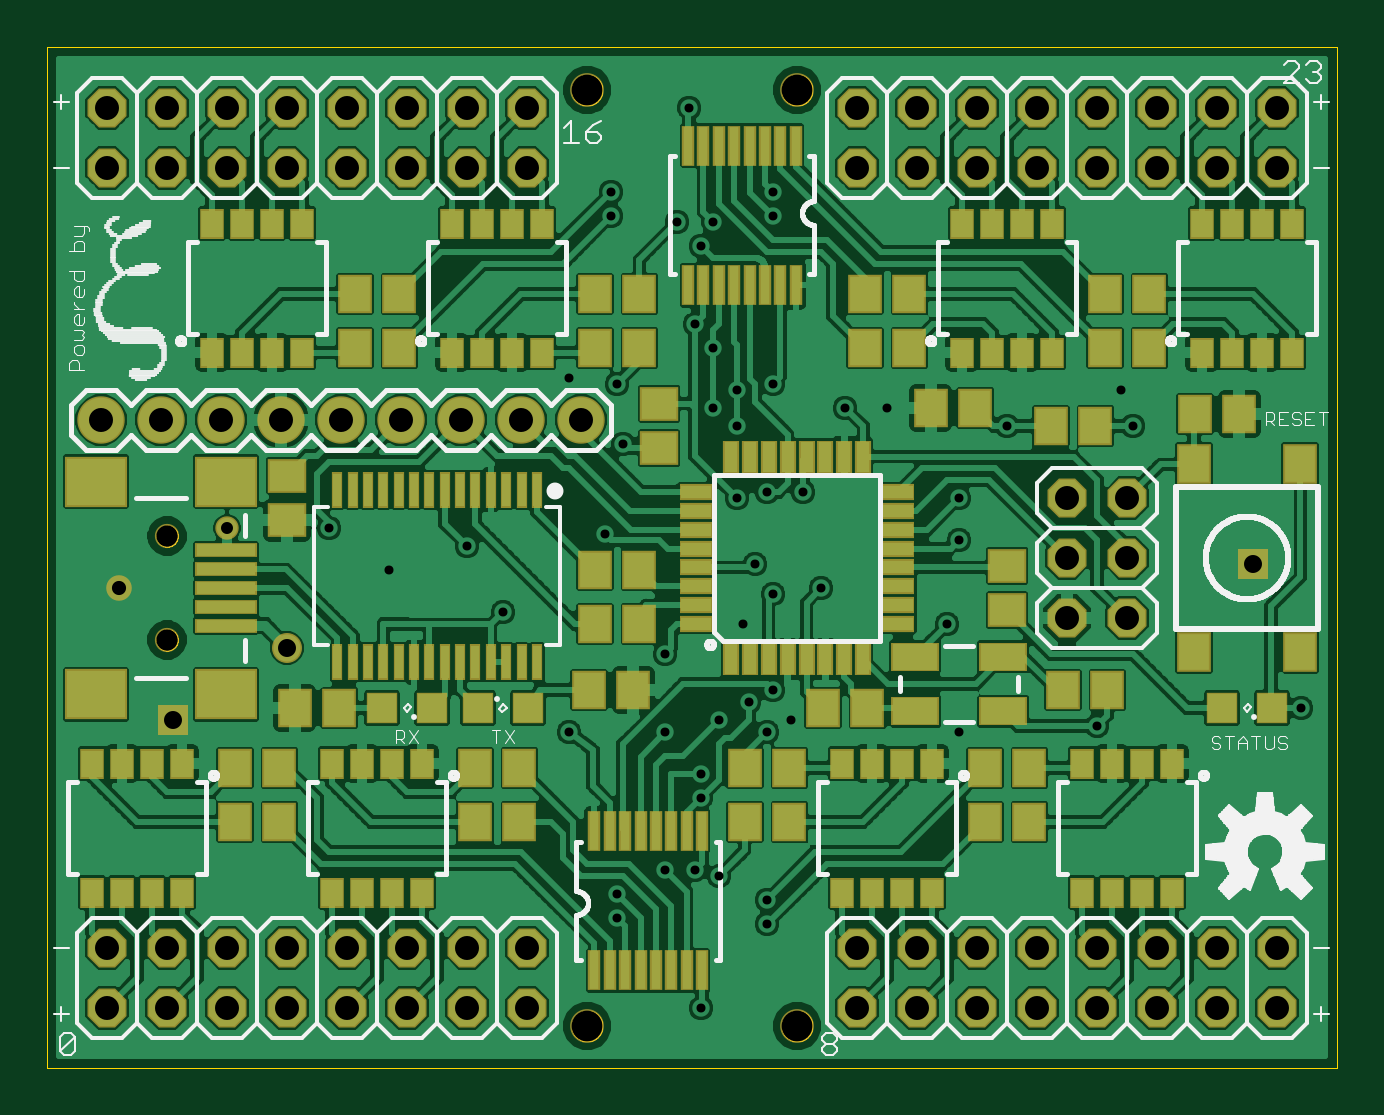
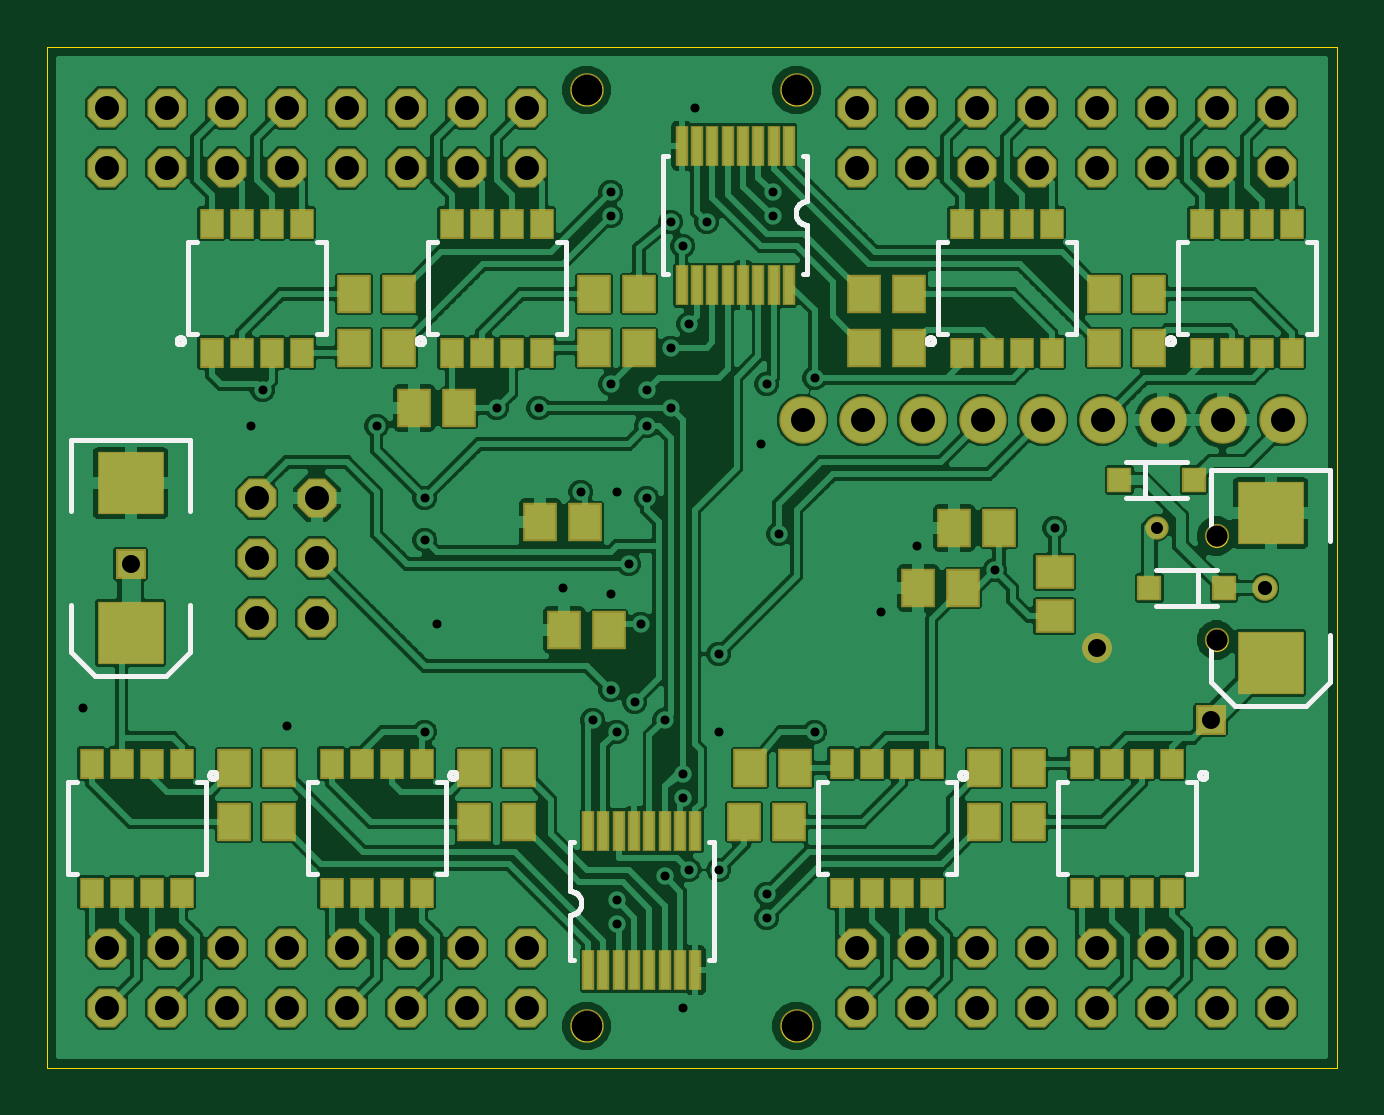
Circuit board: 10 layer files. Board 54.6 x 43.2 mm.
- paste: main.bcream.ger (3389 bytes)
- outline: main.boardoutline.ger (19291 bytes)
- bottom_copper: main.bottomlayer.ger (150818 bytes)
- bottom_silk: main.bottomsilkscreen.ger (18661 bytes)
- bottom_mask: main.bottomsoldermask.ger (5473 bytes)
- drill: main.drills.xln (1935 bytes)
- paste: main.tcream.ger (5402 bytes)
- top_copper: main.toplayer.ger (178829 bytes)
- top_silk: main.topsilkscreen.ger (48725 bytes)
- top_mask: main.topsoldermask.ger (7486 bytes)

=== paste: main.bcream.ger ===
G75*
%MOIN*%
%OFA0B0*%
%FSLAX25Y25*%
%IPPOS*%
%LPD*%
%AMOC8*
5,1,8,0,0,1.08239X$1,22.5*
%
%ADD10R,0.01575X0.06299*%
%ADD11R,0.03600X0.04500*%
%ADD12R,0.05118X0.05906*%
%ADD13R,0.10630X0.10039*%
%ADD14R,0.05906X0.05118*%
%ADD15R,0.03543X0.03740*%
D10*
X0115390Y0050213D03*
X0117949Y0050213D03*
X0120508Y0050213D03*
X0123067Y0050213D03*
X0125626Y0050213D03*
X0128185Y0050213D03*
X0130744Y0050213D03*
X0133303Y0050213D03*
X0133303Y0073441D03*
X0130744Y0073441D03*
X0128185Y0073441D03*
X0125626Y0073441D03*
X0123067Y0073441D03*
X0120508Y0073441D03*
X0117949Y0073441D03*
X0115390Y0073441D03*
X0115138Y0164425D03*
X0117697Y0164425D03*
X0112579Y0164425D03*
X0110019Y0164425D03*
X0107460Y0164425D03*
X0104901Y0164425D03*
X0102342Y0164425D03*
X0099783Y0164425D03*
X0099783Y0187654D03*
X0102342Y0187654D03*
X0104901Y0187654D03*
X0107460Y0187654D03*
X0110019Y0187654D03*
X0112579Y0187654D03*
X0115138Y0187654D03*
X0117697Y0187654D03*
D11*
X0036043Y0063183D03*
X0041043Y0063183D03*
X0046043Y0063183D03*
X0051043Y0063183D03*
X0076043Y0063183D03*
X0081043Y0063183D03*
X0086043Y0063183D03*
X0091043Y0063183D03*
X0091043Y0084683D03*
X0086043Y0084683D03*
X0081043Y0084683D03*
X0076043Y0084683D03*
X0051043Y0084683D03*
X0046043Y0084683D03*
X0041043Y0084683D03*
X0036043Y0084683D03*
X0031043Y0153183D03*
X0026043Y0153183D03*
X0021043Y0153183D03*
X0016043Y0153183D03*
X0016043Y0174683D03*
X0021043Y0174683D03*
X0026043Y0174683D03*
X0031043Y0174683D03*
X0056043Y0174683D03*
X0061043Y0174683D03*
X0066043Y0174683D03*
X0071043Y0174683D03*
X0071043Y0153183D03*
X0066043Y0153183D03*
X0061043Y0153183D03*
X0056043Y0153183D03*
X0141043Y0153183D03*
X0146043Y0153183D03*
X0151043Y0153183D03*
X0156043Y0153183D03*
X0181043Y0153183D03*
X0186043Y0153183D03*
X0191043Y0153183D03*
X0196043Y0153183D03*
X0196043Y0174683D03*
X0191043Y0174683D03*
X0186043Y0174683D03*
X0181043Y0174683D03*
X0156043Y0174683D03*
X0151043Y0174683D03*
X0146043Y0174683D03*
X0141043Y0174683D03*
X0161043Y0084683D03*
X0166043Y0084683D03*
X0171043Y0084683D03*
X0176043Y0084683D03*
X0176043Y0063183D03*
X0171043Y0063183D03*
X0166043Y0063183D03*
X0161043Y0063183D03*
X0201043Y0063183D03*
X0206043Y0063183D03*
X0211043Y0063183D03*
X0216043Y0063183D03*
X0216043Y0084683D03*
X0211043Y0084683D03*
X0206043Y0084683D03*
X0201043Y0084683D03*
D12*
X0192283Y0083933D03*
X0184803Y0083933D03*
X0184803Y0074933D03*
X0192283Y0074933D03*
X0152283Y0074933D03*
X0144803Y0074933D03*
X0144803Y0083933D03*
X0152283Y0083933D03*
X0137283Y0106933D03*
X0129803Y0106933D03*
X0133803Y0124933D03*
X0141283Y0124933D03*
X0154803Y0143933D03*
X0162283Y0143933D03*
X0164803Y0153933D03*
X0172283Y0153933D03*
X0172283Y0162933D03*
X0164803Y0162933D03*
X0132283Y0162933D03*
X0124803Y0162933D03*
X0124803Y0153933D03*
X0132283Y0153933D03*
X0087283Y0153933D03*
X0079803Y0153933D03*
X0079803Y0162933D03*
X0087283Y0162933D03*
X0047283Y0162933D03*
X0039803Y0162933D03*
X0039803Y0153933D03*
X0047283Y0153933D03*
X0064803Y0123933D03*
X0072283Y0123933D03*
X0070803Y0113933D03*
X0078283Y0113933D03*
X0067283Y0083933D03*
X0059803Y0083933D03*
X0059803Y0074933D03*
X0067283Y0074933D03*
X0098803Y0083933D03*
X0106283Y0083933D03*
X0107283Y0074933D03*
X0099803Y0074933D03*
D13*
X0019543Y0101453D03*
X0019543Y0126413D03*
X0209543Y0131413D03*
X0209543Y0106453D03*
D14*
X0055543Y0109193D03*
X0055543Y0116673D03*
D15*
X0039744Y0113933D03*
X0027342Y0113933D03*
X0032342Y0131933D03*
X0044744Y0131933D03*
M02*

=== outline: main.boardoutline.ger (19291 bytes, source omitted) ===
=== bottom_copper: main.bottomlayer.ger (150818 bytes, source omitted) ===
=== bottom_silk: main.bottomsilkscreen.ger (18661 bytes, source omitted) ===
=== bottom_mask: main.bottomsoldermask.ger ===
G75*
%MOIN*%
%OFA0B0*%
%FSLAX25Y25*%
%IPPOS*%
%LPD*%
%AMOC8*
5,1,8,0,0,1.08239X$1,22.5*
%
%ADD10C,0.05618*%
%ADD11R,0.02075X0.06799*%
%ADD12R,0.04100X0.05000*%
%ADD13OC8,0.06500*%
%ADD14C,0.04043*%
%ADD15R,0.05618X0.06406*%
%ADD16C,0.07900*%
%ADD17R,0.11130X0.10539*%
%ADD18R,0.06406X0.05618*%
%ADD19R,0.04043X0.04240*%
%ADD20C,0.05000*%
%ADD21R,0.05000X0.05000*%
%ADD22C,0.04262*%
%ADD23C,0.03900*%
D10*
X0098543Y0040933D03*
X0133543Y0040933D03*
X0133543Y0196933D03*
X0098543Y0196933D03*
D11*
X0099783Y0187654D03*
X0102342Y0187654D03*
X0104901Y0187654D03*
X0107460Y0187654D03*
X0110019Y0187654D03*
X0112579Y0187654D03*
X0115138Y0187654D03*
X0117697Y0187654D03*
X0117697Y0164425D03*
X0115138Y0164425D03*
X0112579Y0164425D03*
X0110019Y0164425D03*
X0107460Y0164425D03*
X0104901Y0164425D03*
X0102342Y0164425D03*
X0099783Y0164425D03*
X0115390Y0073441D03*
X0117949Y0073441D03*
X0120508Y0073441D03*
X0123067Y0073441D03*
X0125626Y0073441D03*
X0128185Y0073441D03*
X0130744Y0073441D03*
X0133303Y0073441D03*
X0133303Y0050213D03*
X0130744Y0050213D03*
X0128185Y0050213D03*
X0125626Y0050213D03*
X0123067Y0050213D03*
X0120508Y0050213D03*
X0117949Y0050213D03*
X0115390Y0050213D03*
D12*
X0091043Y0063183D03*
X0086043Y0063183D03*
X0081043Y0063183D03*
X0076043Y0063183D03*
X0051043Y0063183D03*
X0046043Y0063183D03*
X0041043Y0063183D03*
X0036043Y0063183D03*
X0036043Y0084683D03*
X0041043Y0084683D03*
X0046043Y0084683D03*
X0051043Y0084683D03*
X0076043Y0084683D03*
X0081043Y0084683D03*
X0086043Y0084683D03*
X0091043Y0084683D03*
X0161043Y0084683D03*
X0166043Y0084683D03*
X0171043Y0084683D03*
X0176043Y0084683D03*
X0176043Y0063183D03*
X0171043Y0063183D03*
X0166043Y0063183D03*
X0161043Y0063183D03*
X0201043Y0063183D03*
X0206043Y0063183D03*
X0211043Y0063183D03*
X0216043Y0063183D03*
X0216043Y0084683D03*
X0211043Y0084683D03*
X0206043Y0084683D03*
X0201043Y0084683D03*
X0196043Y0153183D03*
X0191043Y0153183D03*
X0186043Y0153183D03*
X0181043Y0153183D03*
X0156043Y0153183D03*
X0151043Y0153183D03*
X0146043Y0153183D03*
X0141043Y0153183D03*
X0141043Y0174683D03*
X0146043Y0174683D03*
X0151043Y0174683D03*
X0156043Y0174683D03*
X0181043Y0174683D03*
X0186043Y0174683D03*
X0191043Y0174683D03*
X0196043Y0174683D03*
X0071043Y0174683D03*
X0066043Y0174683D03*
X0061043Y0174683D03*
X0056043Y0174683D03*
X0031043Y0174683D03*
X0026043Y0174683D03*
X0021043Y0174683D03*
X0016043Y0174683D03*
X0016043Y0153183D03*
X0021043Y0153183D03*
X0026043Y0153183D03*
X0031043Y0153183D03*
X0056043Y0153183D03*
X0061043Y0153183D03*
X0066043Y0153183D03*
X0071043Y0153183D03*
D13*
X0018543Y0043933D03*
X0028543Y0043933D03*
X0038543Y0043933D03*
X0048543Y0043933D03*
X0058543Y0043933D03*
X0068543Y0043933D03*
X0078543Y0043933D03*
X0088543Y0043933D03*
X0088543Y0053933D03*
X0078543Y0053933D03*
X0068543Y0053933D03*
X0058543Y0053933D03*
X0048543Y0053933D03*
X0038543Y0053933D03*
X0028543Y0053933D03*
X0018543Y0053933D03*
X0143543Y0053933D03*
X0153543Y0053933D03*
X0163543Y0053933D03*
X0173543Y0053933D03*
X0183543Y0053933D03*
X0193543Y0053933D03*
X0203543Y0053933D03*
X0213543Y0053933D03*
X0213543Y0043933D03*
X0203543Y0043933D03*
X0193543Y0043933D03*
X0183543Y0043933D03*
X0173543Y0043933D03*
X0163543Y0043933D03*
X0153543Y0043933D03*
X0143543Y0043933D03*
X0178543Y0108933D03*
X0178543Y0118933D03*
X0188543Y0118933D03*
X0188543Y0108933D03*
X0188543Y0128933D03*
X0178543Y0128933D03*
X0173543Y0183933D03*
X0163543Y0183933D03*
X0153543Y0183933D03*
X0143543Y0183933D03*
X0143543Y0193933D03*
X0153543Y0193933D03*
X0163543Y0193933D03*
X0173543Y0193933D03*
X0183543Y0193933D03*
X0193543Y0193933D03*
X0203543Y0193933D03*
X0213543Y0193933D03*
X0213543Y0183933D03*
X0203543Y0183933D03*
X0193543Y0183933D03*
X0183543Y0183933D03*
X0088543Y0183933D03*
X0078543Y0183933D03*
X0068543Y0183933D03*
X0058543Y0183933D03*
X0048543Y0183933D03*
X0038543Y0183933D03*
X0028543Y0183933D03*
X0018543Y0183933D03*
X0018543Y0193933D03*
X0028543Y0193933D03*
X0038543Y0193933D03*
X0048543Y0193933D03*
X0058543Y0193933D03*
X0068543Y0193933D03*
X0078543Y0193933D03*
X0088543Y0193933D03*
D14*
X0028543Y0122594D03*
X0028543Y0105272D03*
D15*
X0059803Y0083933D03*
X0067283Y0083933D03*
X0067283Y0074933D03*
X0059803Y0074933D03*
X0098803Y0083933D03*
X0106283Y0083933D03*
X0107283Y0074933D03*
X0099803Y0074933D03*
X0129803Y0106933D03*
X0137283Y0106933D03*
X0133803Y0124933D03*
X0141283Y0124933D03*
X0154803Y0143933D03*
X0162283Y0143933D03*
X0164803Y0153933D03*
X0172283Y0153933D03*
X0172283Y0162933D03*
X0164803Y0162933D03*
X0132283Y0162933D03*
X0124803Y0162933D03*
X0124803Y0153933D03*
X0132283Y0153933D03*
X0087283Y0153933D03*
X0079803Y0153933D03*
X0079803Y0162933D03*
X0087283Y0162933D03*
X0047283Y0162933D03*
X0039803Y0162933D03*
X0039803Y0153933D03*
X0047283Y0153933D03*
X0064803Y0123933D03*
X0072283Y0123933D03*
X0070803Y0113933D03*
X0078283Y0113933D03*
X0144803Y0083933D03*
X0152283Y0083933D03*
X0152283Y0074933D03*
X0144803Y0074933D03*
X0184803Y0074933D03*
X0192283Y0074933D03*
X0192283Y0083933D03*
X0184803Y0083933D03*
D16*
X0097543Y0141933D03*
X0087543Y0141933D03*
X0077543Y0141933D03*
X0067543Y0141933D03*
X0057543Y0141933D03*
X0047543Y0141933D03*
X0037543Y0141933D03*
X0027543Y0141933D03*
X0017543Y0141933D03*
D17*
X0019543Y0126413D03*
X0019543Y0101453D03*
X0209543Y0106453D03*
X0209543Y0131413D03*
D18*
X0055543Y0116673D03*
X0055543Y0109193D03*
D19*
X0039744Y0113933D03*
X0027342Y0113933D03*
X0032342Y0131933D03*
X0044744Y0131933D03*
D20*
X0048543Y0103933D03*
D21*
X0029543Y0091933D03*
X0209543Y0117933D03*
D22*
X0020543Y0113933D03*
D23*
X0038543Y0123933D03*
M02*

=== drill: main.drills.xln ===
%
M48
M72
T01C0.0150
T02C0.0200
T03C0.0236
T04C0.0300
T05C0.0354
T06C0.0400
T07C0.0512
%
T01
X10354Y5893
X10354Y6293
X11154Y6693
X11654Y6693
X12054Y6593
X12854Y6193
X12854Y5793
X11754Y4393
X11754Y7893
X11754Y8293
X11154Y8993
X12054Y9193
X12554Y9493
X12954Y9693
X13254Y9193
X12854Y8993
X11154Y10293
X12454Y10793
X12954Y11293
X12654Y11793
X13754Y11393
X12354Y12893
X12854Y12993
X13454Y12993
X12354Y14093
X11954Y14393
X12354Y14693
X12954Y14793
X11954Y15393
X11654Y15793
X10354Y14793
X9554Y14893
X10454Y13793
X10154Y12293
X8454Y10993
X7854Y12093
X6554Y11693
X5554Y12393
X9554Y8993
X15854Y10793
X16054Y12193
X16054Y12893
X16854Y14093
X18754Y14693
X18954Y14093
X14854Y14393
X14154Y14393
X11754Y17093
X11954Y17493
X11354Y17493
X10254Y17593
X10254Y17993
X11554Y19393
X12954Y17993
X12954Y17593
X21754Y9393
X18354Y9093
X16054Y8993
T02
X3854Y12393
T03
X2054Y11393
T04
X2954Y9193
X4854Y10393
X20954Y11793
T05
X2854Y12259
X2854Y10527
T06
X1854Y4393
X2854Y4393
X3854Y4393
X4854Y4393
X5854Y4393
X6854Y4393
X7854Y4393
X8854Y4393
X8854Y5393
X7854Y5393
X6854Y5393
X5854Y5393
X4854Y5393
X3854Y5393
X2854Y5393
X1854Y5393
X1754Y14193
X2754Y14193
X3754Y14193
X4754Y14193
X5754Y14193
X6754Y14193
X7754Y14193
X8754Y14193
X9754Y14193
X8854Y18393
X7854Y18393
X6854Y18393
X5854Y18393
X4854Y18393
X3854Y18393
X2854Y18393
X1854Y18393
X1854Y19393
X2854Y19393
X3854Y19393
X4854Y19393
X5854Y19393
X6854Y19393
X7854Y19393
X8854Y19393
X14354Y19393
X15354Y19393
X16354Y19393
X17354Y19393
X18354Y19393
X19354Y19393
X20354Y19393
X21354Y19393
X21354Y18393
X20354Y18393
X19354Y18393
X18354Y18393
X17354Y18393
X16354Y18393
X15354Y18393
X14354Y18393
X17854Y12893
X18854Y12893
X18854Y11893
X18854Y10893
X17854Y10893
X17854Y11893
X17354Y5393
X16354Y5393
X15354Y5393
X14354Y5393
X14354Y4393
X15354Y4393
X16354Y4393
X17354Y4393
X18354Y4393
X19354Y4393
X20354Y4393
X21354Y4393
X21354Y5393
X20354Y5393
X19354Y5393
X18354Y5393
T07
X13354Y4093
X9854Y4093
X9854Y19693
X13354Y19693
M30

=== paste: main.tcream.ger ===
G75*
%MOIN*%
%OFA0B0*%
%FSLAX25Y25*%
%IPPOS*%
%LPD*%
%AMOC8*
5,1,8,0,0,1.08239X$1,22.5*
%
%ADD10R,0.01575X0.06299*%
%ADD11R,0.02200X0.05000*%
%ADD12R,0.05000X0.02200*%
%ADD13R,0.01370X0.05500*%
%ADD14R,0.03600X0.04500*%
%ADD15R,0.09843X0.01969*%
%ADD16R,0.09843X0.07874*%
%ADD17R,0.05118X0.05906*%
%ADD18R,0.04724X0.04724*%
%ADD19R,0.07480X0.04331*%
%ADD20R,0.05118X0.06102*%
%ADD21R,0.05906X0.05118*%
D10*
X0099783Y0050213D03*
X0102342Y0050213D03*
X0104901Y0050213D03*
X0107460Y0050213D03*
X0110019Y0050213D03*
X0112579Y0050213D03*
X0115138Y0050213D03*
X0117697Y0050213D03*
X0117697Y0073441D03*
X0115138Y0073441D03*
X0112579Y0073441D03*
X0110019Y0073441D03*
X0107460Y0073441D03*
X0104901Y0073441D03*
X0102342Y0073441D03*
X0099783Y0073441D03*
X0115390Y0164425D03*
X0117949Y0164425D03*
X0120508Y0164425D03*
X0123067Y0164425D03*
X0125626Y0164425D03*
X0128185Y0164425D03*
X0130744Y0164425D03*
X0133303Y0164425D03*
X0133303Y0187654D03*
X0130744Y0187654D03*
X0128185Y0187654D03*
X0125626Y0187654D03*
X0123067Y0187654D03*
X0120508Y0187654D03*
X0117949Y0187654D03*
X0115390Y0187654D03*
D11*
X0122519Y0135833D03*
X0125669Y0135833D03*
X0128819Y0135833D03*
X0131968Y0135833D03*
X0135118Y0135833D03*
X0138267Y0135833D03*
X0141417Y0135833D03*
X0144567Y0135833D03*
X0144567Y0102033D03*
X0141417Y0102033D03*
X0138267Y0102033D03*
X0135118Y0102033D03*
X0131968Y0102033D03*
X0128819Y0102033D03*
X0125669Y0102033D03*
X0122519Y0102033D03*
D12*
X0116643Y0107909D03*
X0116643Y0111059D03*
X0116643Y0114209D03*
X0116643Y0117358D03*
X0116643Y0120508D03*
X0116643Y0123657D03*
X0116643Y0126807D03*
X0116643Y0129957D03*
X0150443Y0129957D03*
X0150443Y0126807D03*
X0150443Y0123657D03*
X0150443Y0120508D03*
X0150443Y0117358D03*
X0150443Y0114209D03*
X0150443Y0111059D03*
X0150443Y0107909D03*
D13*
X0090177Y0101539D03*
X0087618Y0101539D03*
X0085059Y0101539D03*
X0082500Y0101539D03*
X0079941Y0101539D03*
X0077382Y0101539D03*
X0074823Y0101539D03*
X0072264Y0101539D03*
X0069704Y0101539D03*
X0067145Y0101539D03*
X0064586Y0101539D03*
X0062027Y0101539D03*
X0059468Y0101539D03*
X0056909Y0101539D03*
X0056909Y0130327D03*
X0059468Y0130327D03*
X0062027Y0130327D03*
X0064586Y0130327D03*
X0067145Y0130327D03*
X0069704Y0130327D03*
X0072264Y0130327D03*
X0074823Y0130327D03*
X0077382Y0130327D03*
X0079941Y0130327D03*
X0082500Y0130327D03*
X0085059Y0130327D03*
X0087618Y0130327D03*
X0090177Y0130327D03*
D14*
X0016043Y0063183D03*
X0021043Y0063183D03*
X0026043Y0063183D03*
X0031043Y0063183D03*
X0056043Y0063183D03*
X0061043Y0063183D03*
X0066043Y0063183D03*
X0071043Y0063183D03*
X0071043Y0084683D03*
X0066043Y0084683D03*
X0061043Y0084683D03*
X0056043Y0084683D03*
X0031043Y0084683D03*
X0026043Y0084683D03*
X0021043Y0084683D03*
X0016043Y0084683D03*
X0036043Y0153183D03*
X0041043Y0153183D03*
X0046043Y0153183D03*
X0051043Y0153183D03*
X0076043Y0153183D03*
X0081043Y0153183D03*
X0086043Y0153183D03*
X0091043Y0153183D03*
X0091043Y0174683D03*
X0086043Y0174683D03*
X0081043Y0174683D03*
X0076043Y0174683D03*
X0051043Y0174683D03*
X0046043Y0174683D03*
X0041043Y0174683D03*
X0036043Y0174683D03*
X0141043Y0084683D03*
X0146043Y0084683D03*
X0151043Y0084683D03*
X0156043Y0084683D03*
X0181043Y0084683D03*
X0186043Y0084683D03*
X0191043Y0084683D03*
X0196043Y0084683D03*
X0196043Y0063183D03*
X0191043Y0063183D03*
X0186043Y0063183D03*
X0181043Y0063183D03*
X0156043Y0063183D03*
X0151043Y0063183D03*
X0146043Y0063183D03*
X0141043Y0063183D03*
X0161043Y0153183D03*
X0166043Y0153183D03*
X0171043Y0153183D03*
X0176043Y0153183D03*
X0176043Y0174683D03*
X0171043Y0174683D03*
X0166043Y0174683D03*
X0161043Y0174683D03*
X0201043Y0174683D03*
X0206043Y0174683D03*
X0211043Y0174683D03*
X0216043Y0174683D03*
X0216043Y0153183D03*
X0211043Y0153183D03*
X0206043Y0153183D03*
X0201043Y0153183D03*
D15*
X0038386Y0120232D03*
X0038386Y0117083D03*
X0038386Y0113933D03*
X0038386Y0110783D03*
X0038386Y0107634D03*
D16*
X0038386Y0096217D03*
X0016732Y0096217D03*
X0016732Y0131650D03*
X0038386Y0131650D03*
D17*
X0059803Y0153933D03*
X0067283Y0153933D03*
X0067283Y0162933D03*
X0059803Y0162933D03*
X0099803Y0162933D03*
X0107283Y0162933D03*
X0107283Y0153933D03*
X0099803Y0153933D03*
X0144803Y0153933D03*
X0152283Y0153933D03*
X0152283Y0162933D03*
X0144803Y0162933D03*
X0155803Y0143933D03*
X0163283Y0143933D03*
X0175803Y0140933D03*
X0183283Y0140933D03*
X0184803Y0153933D03*
X0192283Y0153933D03*
X0192283Y0162933D03*
X0184803Y0162933D03*
X0199803Y0142933D03*
X0207283Y0142933D03*
X0185283Y0096933D03*
X0177803Y0096933D03*
X0172283Y0083933D03*
X0164803Y0083933D03*
X0164803Y0074933D03*
X0172283Y0074933D03*
X0145283Y0093933D03*
X0137803Y0093933D03*
X0132283Y0083933D03*
X0124803Y0083933D03*
X0124803Y0074933D03*
X0132283Y0074933D03*
X0106283Y0096933D03*
X0098803Y0096933D03*
X0099803Y0107933D03*
X0107283Y0107933D03*
X0107283Y0116933D03*
X0099803Y0116933D03*
X0087283Y0083933D03*
X0079803Y0083933D03*
X0079803Y0074933D03*
X0087283Y0074933D03*
X0057283Y0093933D03*
X0049803Y0093933D03*
X0047283Y0083933D03*
X0039803Y0083933D03*
X0039803Y0074933D03*
X0047283Y0074933D03*
D18*
X0064409Y0093933D03*
X0072677Y0093933D03*
X0080409Y0093933D03*
X0088677Y0093933D03*
X0204409Y0093933D03*
X0212677Y0093933D03*
D19*
X0167827Y0093406D03*
X0167827Y0102461D03*
X0153260Y0102461D03*
X0153260Y0093406D03*
D20*
X0199685Y0103283D03*
X0217401Y0103283D03*
X0217401Y0134583D03*
X0199685Y0134583D03*
D21*
X0168543Y0117673D03*
X0168543Y0110193D03*
X0110543Y0137193D03*
X0110543Y0144673D03*
X0048543Y0132673D03*
X0048543Y0125193D03*
M02*

=== top_copper: main.toplayer.ger (178829 bytes, source omitted) ===
=== top_silk: main.topsilkscreen.ger (48725 bytes, source omitted) ===
=== top_mask: main.topsoldermask.ger (7486 bytes, source omitted) ===
